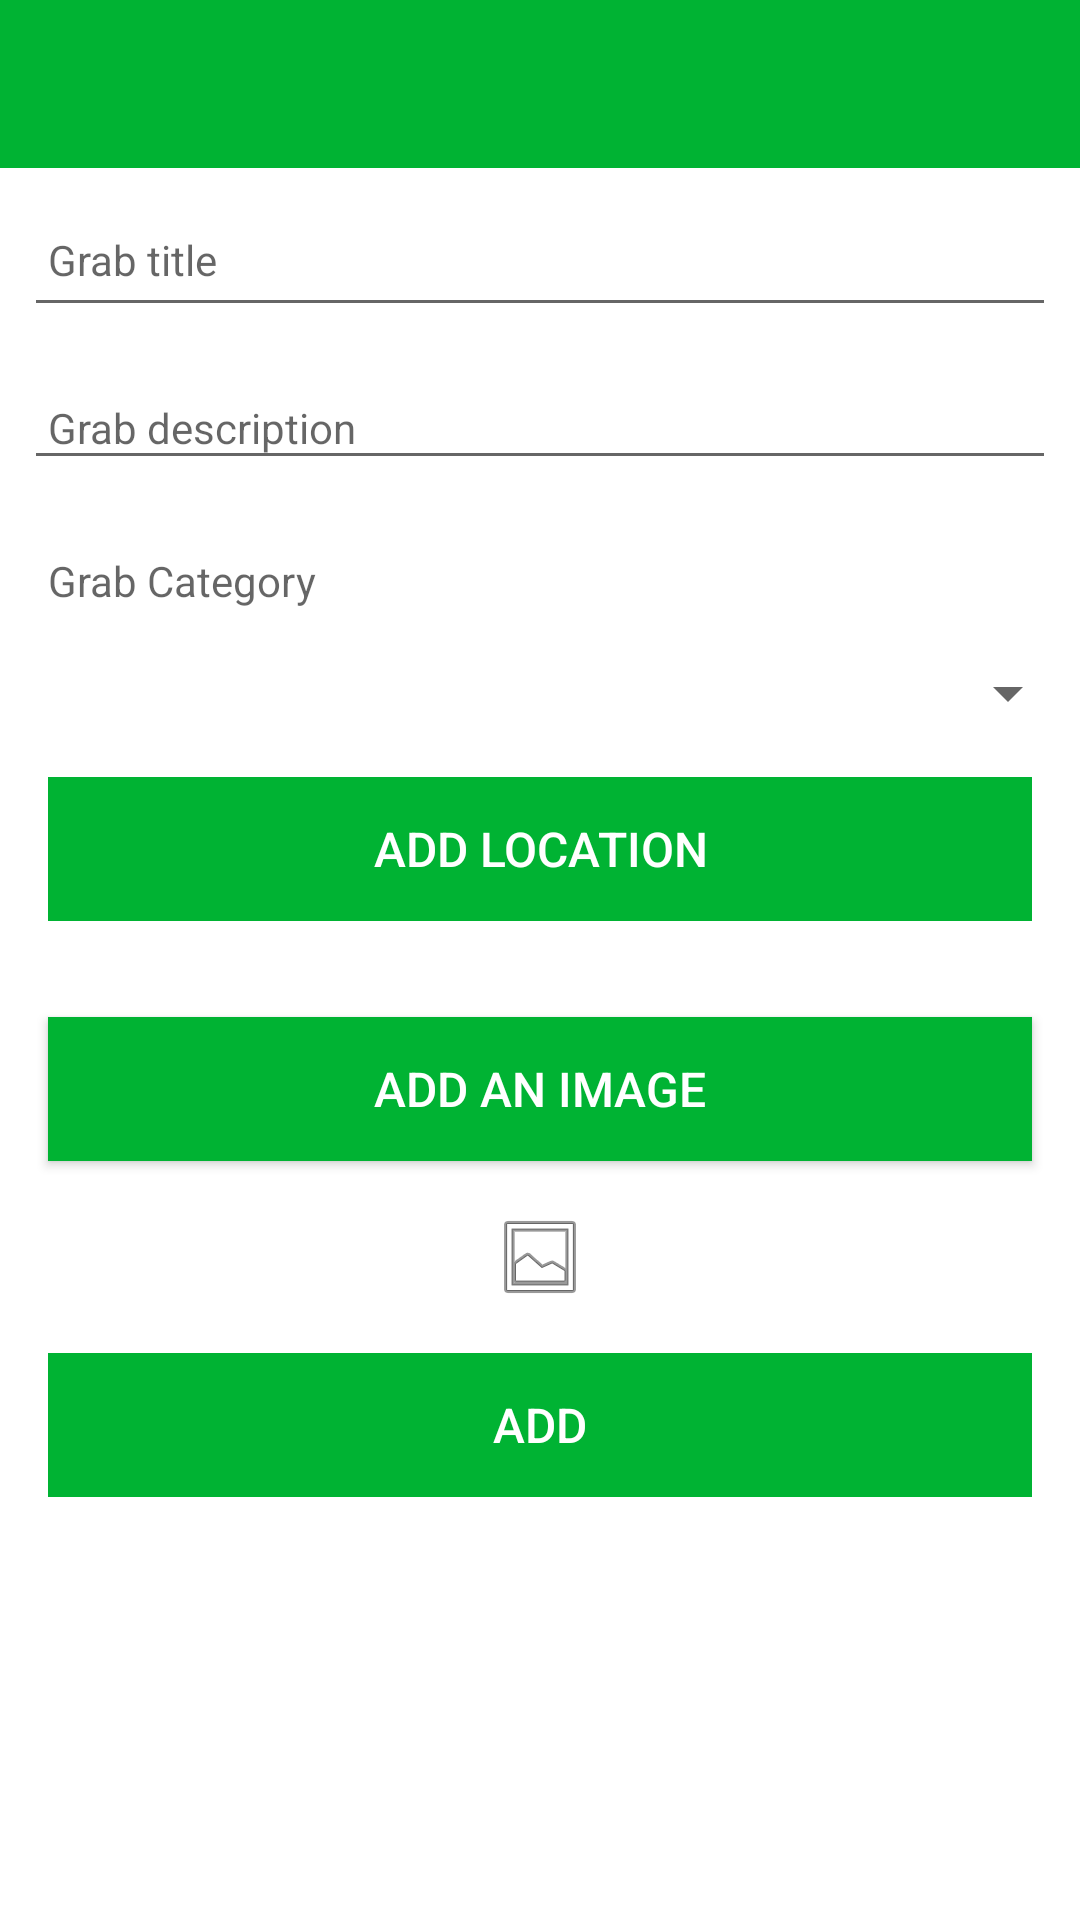

This screen was rendered from an Android layout file. Write that file and the resources it references.
<!-- AndroidManifest.xml: application theme Theme.GastroGrabs -->
<!-- res/layout/activity_grab.xml -->
<?xml version="1.0" encoding="utf-8"?>
<androidx.constraintlayout.widget.ConstraintLayout
    xmlns:android="http://schemas.android.com/apk/res/android"
    xmlns:app="http://schemas.android.com/apk/res-auto"
    xmlns:tools="http://schemas.android.com/tools"
    android:layout_width="match_parent"
    android:layout_height="match_parent"
    tools:context="org.wit.gastrograbs.activities.GrabActivity">

    <RelativeLayout
        android:layout_width="match_parent"
        android:layout_height="wrap_content"
        app:layout_constraintBottom_toBottomOf="parent"
        app:layout_constraintTop_toTopOf="parent">

        <com.google.android.material.appbar.AppBarLayout
            android:id="@+id/appBarLayout"
            android:layout_width="match_parent"
            android:layout_height="wrap_content"
            android:background="@color/colorAccent"
            android:fitsSystemWindows="true"
            app:elevation="0dip"
            app:theme="@style/ThemeOverlay.AppCompat.Dark.ActionBar">

            <androidx.appcompat.widget.Toolbar
                android:id="@+id/toolbarAdd"
                android:layout_width="match_parent"
                android:layout_height="wrap_content"
                app:titleTextColor="@color/colorPrimary" />
        </com.google.android.material.appbar.AppBarLayout>

        <ScrollView
            android:layout_width="match_parent"
            android:layout_height="match_parent"
            android:layout_below="@id/appBarLayout"
            android:fillViewport="true">

            <LinearLayout
                android:layout_width="match_parent"
                android:layout_height="wrap_content"
                android:orientation="vertical">

                <EditText
                    android:id="@+id/grabTitle"
                    android:layout_width="match_parent"
                    android:layout_height="45dp"
                    android:layout_margin="8dp"
                    android:hint="@string/hint_grabTitle"
                    android:inputType="text"
                    android:maxLength="25"
                    android:maxLines="1"
                    android:padding="8dp"
                    android:textColor="@color/colorPrimaryDark"
                    android:textSize="14sp" />

                <EditText
                    android:id="@+id/grabDescription"
                    android:layout_width="match_parent"
                    android:layout_height="wrap_content"
                    android:layout_margin="8dp"
                    android:hint="@string/hint_grabDescription"
                    android:inputType="text"
                    android:maxLength="100"
                    android:maxLines="1"
                    android:padding="8dp"
                    android:textColor="@color/colorPrimaryDark"
                    android:textSize="14sp" />

                <TextView
                    android:id="@+id/grabCategory"
                    android:layout_width="match_parent"
                    android:layout_height="wrap_content"
                    android:layout_margin="8dp"
                    android:hint="@string/hint_grabCategory"
                    android:maxLength="25"
                    android:maxLines="1"
                    android:padding="8dp"
                    android:textColor="@color/colorPrimaryDark"
                    android:textSize="14sp" />

                <Spinner
                    android:id="@+id/category_spinner"
                    android:layout_width="match_parent"
                    android:layout_height="wrap_content"
                    android:padding="8dp"
                    android:textColor="@color/colorPrimaryDark"
                    android:textSize="14sp" />

                <Button
                    android:id="@+id/addLocation"
                    android:layout_width="match_parent"
                    android:layout_height="wrap_content"
                    android:layout_margin="16dp"
                    android:background="@color/colorAccent"
                    android:paddingBottom="8dp"
                    android:paddingTop="8dp"
                    android:stateListAnimator="@null"
                    android:text="@string/button_addLocation"
                    android:textColor="@color/colorPrimary"
                    android:textSize="16sp"/>

                <Button
                    android:id="@+id/chooseImage"
                    android:layout_width="match_parent"
                    android:layout_height="wrap_content"
                    android:layout_margin="16dp"
                    android:background="@color/colorAccent"
                    android:paddingBottom="8dp"
                    android:paddingTop="8dp"
                    android:text="@string/button_addImage"
                    android:textColor="@color/colorPrimary"
                    android:textSize="16sp"/>

                <ImageView
                    android:id="@+id/grabImage"
                    android:layout_width="match_parent"
                    android:layout_height="wrap_content"
                    app:srcCompat="@android:drawable/ic_menu_gallery"/>

                <Button
                    android:id="@+id/btnAdd"
                    android:layout_width="match_parent"
                    android:layout_height="wrap_content"
                    android:layout_margin="16dp"
                    android:background="@color/colorAccent"
                    android:paddingTop="8dp"
                    android:paddingBottom="8dp"
                    android:stateListAnimator="@null"
                    android:text="@string/button_addGrab"
                    android:textColor="@color/colorPrimary"
                    android:textSize="16sp" />

                <androidx.recyclerview.widget.RecyclerView
                    android:id="@+id/recyclerViewComment"
                    android:layout_width="match_parent"
                    android:layout_height="match_parent"
                    android:scrollbars="vertical"
                    app:layout_behavior="@string/appbar_scrolling_view_behavior" />
            </LinearLayout>
        </ScrollView>

    </RelativeLayout>
</androidx.constraintlayout.widget.ConstraintLayout>
<!-- resources referenced by this layout -->
<resources>
  <color name="colorAccent">#00B333</color>
  <color name="colorPrimary">#FFFFFFFF</color>
  <color name="colorPrimaryDark">#660000</color>
  <string name="button_addGrab">Add</string>
  <string name="button_addImage"> Add an Image</string>
  <string name="button_addLocation">Add Location</string>
  <string name="hint_grabCategory">Grab Category</string>
  <string name="hint_grabDescription">Grab description</string>
  <string name="hint_grabTitle">Grab title</string>
  <style name="Theme.GastroGrabs" parent="Theme.MaterialComponents.DayNight.NoActionBar">
          
          <item name="colorPrimary">@color/colorAccent</item>
          <item name="colorPrimaryVariant">@color/colorPrimaryDark</item>
          <item name="colorOnPrimary">@color/white</item>
          
          <item name="colorSecondary">@color/secondary</item>
          <item name="colorSecondaryVariant">@color/tertiary</item>
          <item name="colorOnSecondary">@color/black</item>
          
          <item name="android:statusBarColor" tools:targetApi="l">?attr/colorPrimaryVariant</item>
          
      </style>
  <color name="white">#FFFFFFFF</color>
  <color name="secondary">#B31212</color>
  <color name="tertiary">#00661D</color>
  <color name="black">#FF000000</color>
</resources>
